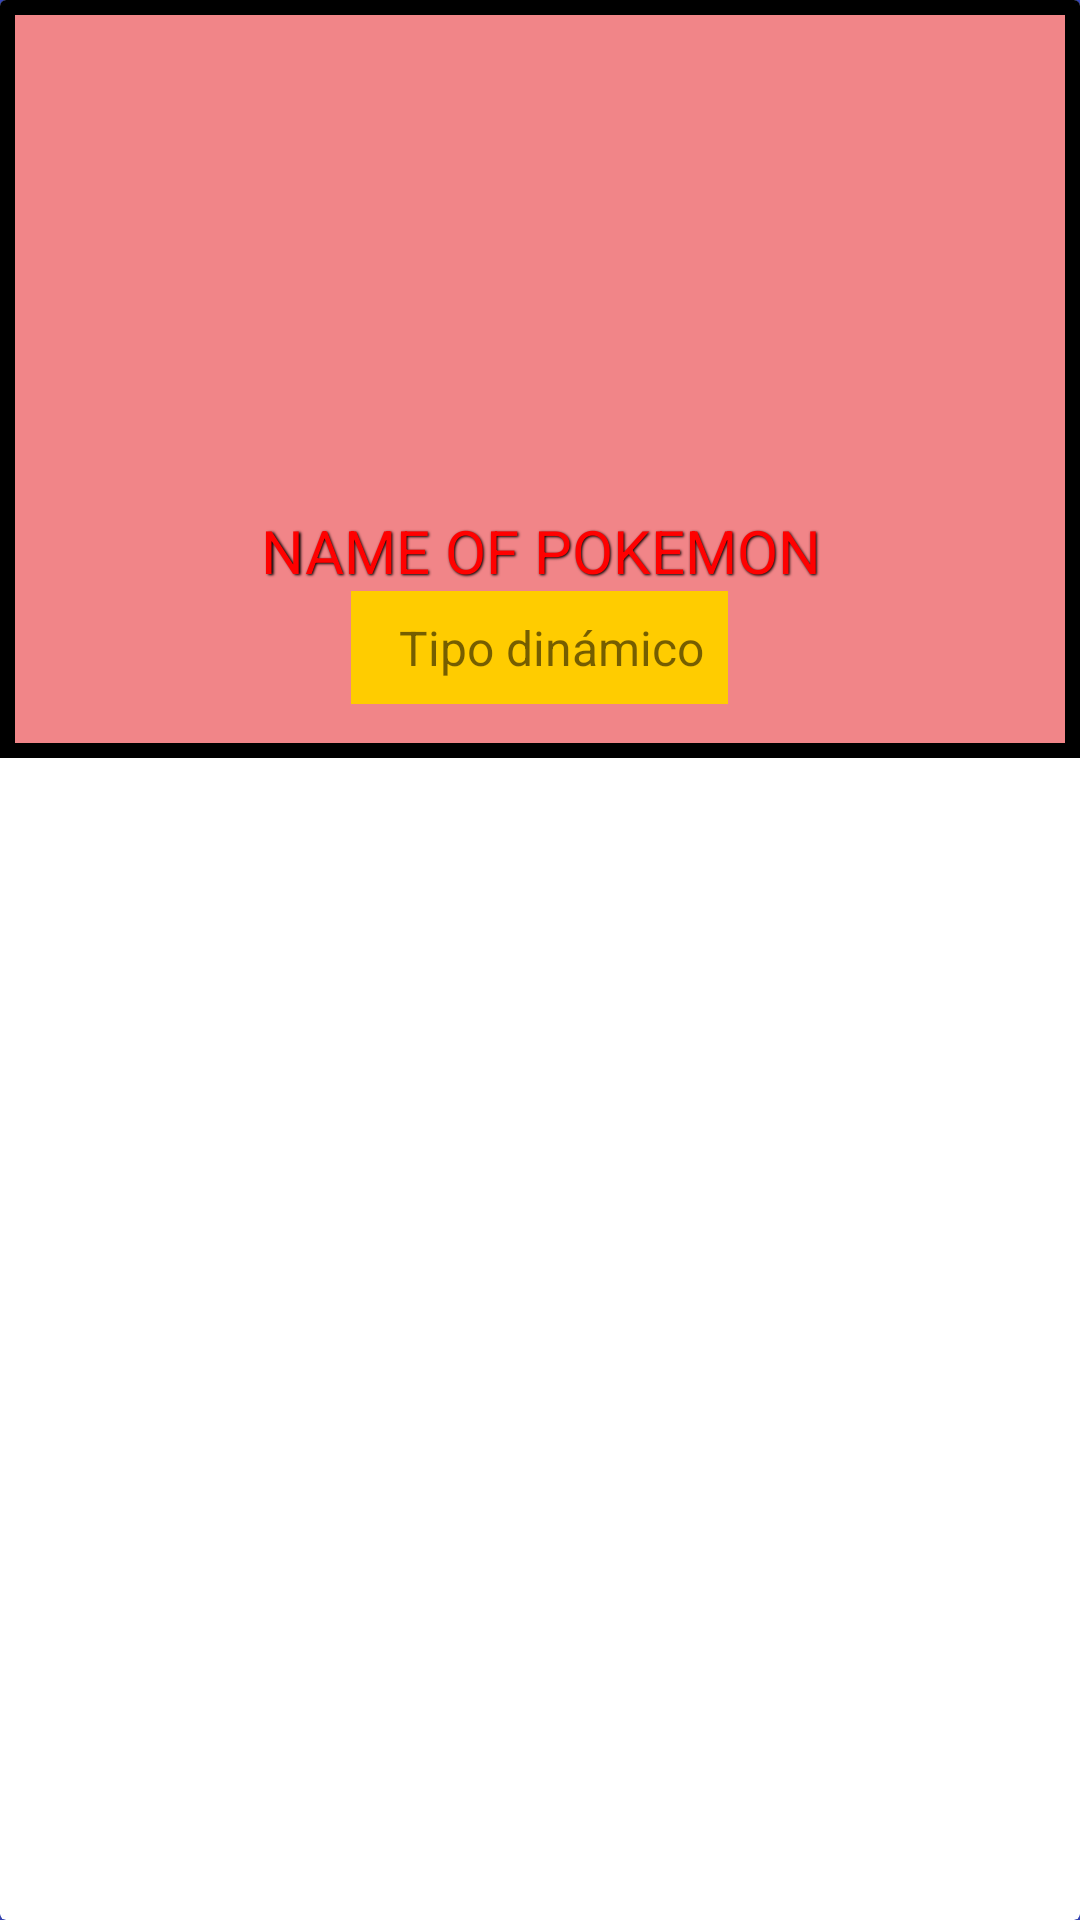

This screen was rendered from an Android layout file. Write that file and the resources it references.
<!-- AndroidManifest.xml: application theme Theme.MyPokemonsWorld -->
<!-- res/layout/card_captured_item.xml -->
<androidx.cardview.widget.CardView xmlns:android="http://schemas.android.com/apk/res/android"
    xmlns:app="http://schemas.android.com/apk/res-auto"
    android:layout_width="match_parent"
    android:layout_height="wrap_content"
    android:layout_margin="8dp"
    app:cardElevation="4dp">

    <LinearLayout
        android:layout_width="match_parent"
        android:layout_height="wrap_content"
        android:background="@drawable/black_border"
        android:orientation="vertical"
        android:padding="10dp">

        <ImageView
            android:id="@+id/captured_image"
            android:layout_width="150dp"
            android:layout_height="150dp"
            android:layout_gravity="center"
            android:layout_marginBottom="10dp"
            android:scaleType="centerCrop" />

        <TextView
            android:id="@+id/captured_name"
            android:layout_width="match_parent"
            android:layout_height="wrap_content"
            android:gravity="center"
            android:shadowColor="@color/black"
            android:shadowDx="1.5"
            android:shadowDy="1.3"
            android:shadowRadius="1.6"
            android:text="@string/name"
            android:textAllCaps="true"
            android:textColor="@color/red"
            android:textSize="20sp" />

        <LinearLayout
            android:layout_width="wrap_content"
            android:layout_height="wrap_content"
            android:layout_gravity="center"
            android:layout_marginBottom="8dp"
            android:background="@color/yellow"
            android:orientation="horizontal"
            android:padding="8dp">

            <TextView
                android:id="@+id/captured_type"
                android:layout_width="wrap_content"
                android:layout_height="wrap_content"
                android:layout_marginStart="8dp"
                android:text="Tipo dinámico"
                android:textSize="16sp" />
        </LinearLayout>
    </LinearLayout>
</androidx.cardview.widget.CardView>
<!-- resources referenced by this layout -->
<resources>
  <color name="black">#FF000000</color>
  <color name="red">#FF0000</color>
  <color name="yellow">#FFCC00</color>
  <!-- drawable black_border (drawable) -->
  <shape xmlns:android="http://schemas.android.com/apk/res/android">
      <solid android:color="@color/captured_background"/>
      <stroke android:width="5dp" android:color="@color/black"/>
  
  </shape>
  <string name="name">Name of Pokemon</string>
  <style name="Theme.MyPokemonsWorld" parent="Base.Theme.MyPokemonsWorld" />
  <color name="captured_background">#F18588</color>
  <style name="Base.Theme.MyPokemonsWorld" parent="Theme.MaterialComponents.DayNight">
          
          <item name="colorPrimary">@color/yellow</item>
          <item name="android:windowBackground">@color/blue</item>
      </style>
  <color name="blue">#3B4CCA</color>
</resources>
